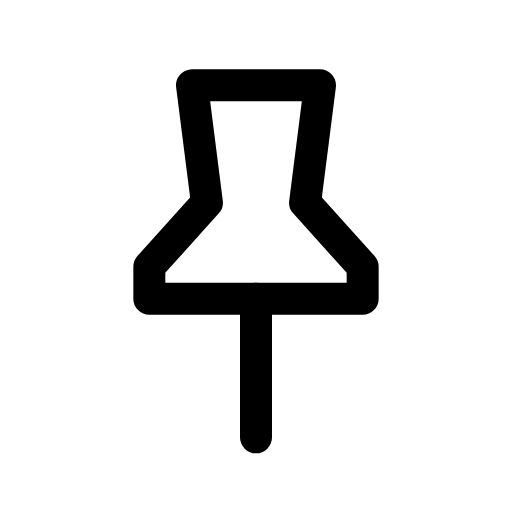
t = 0.00 s
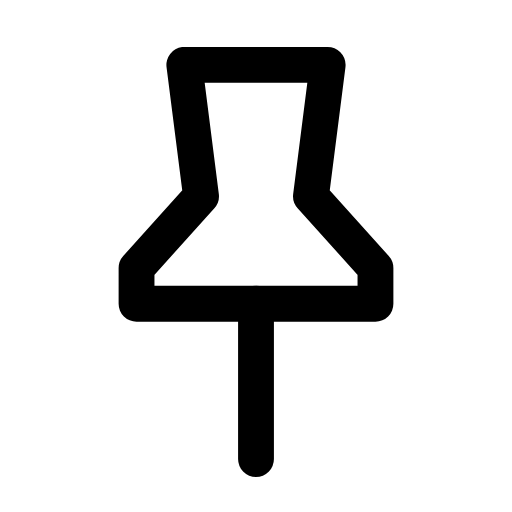
t = 0.08 s
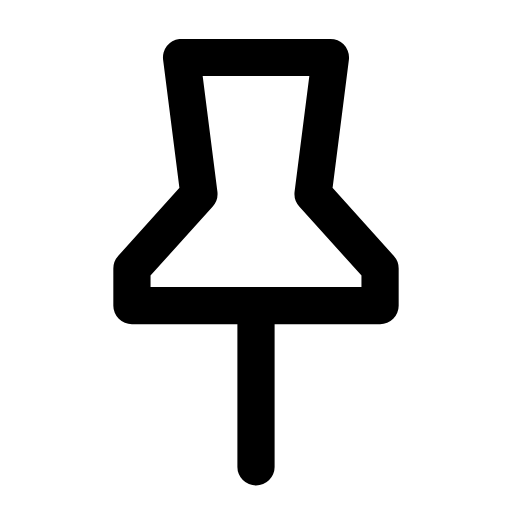
t = 0.24 s
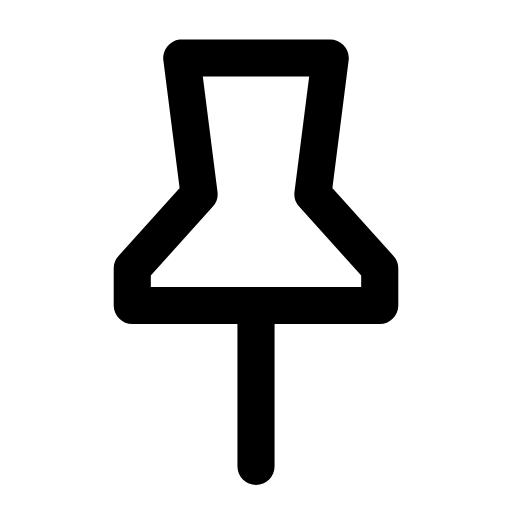
t = 0.32 s
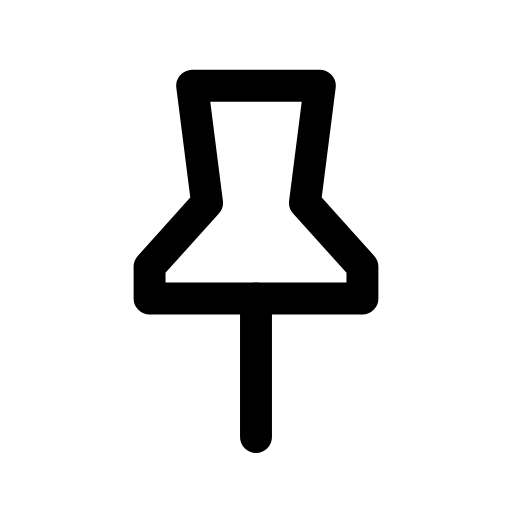
t = 0.51 s
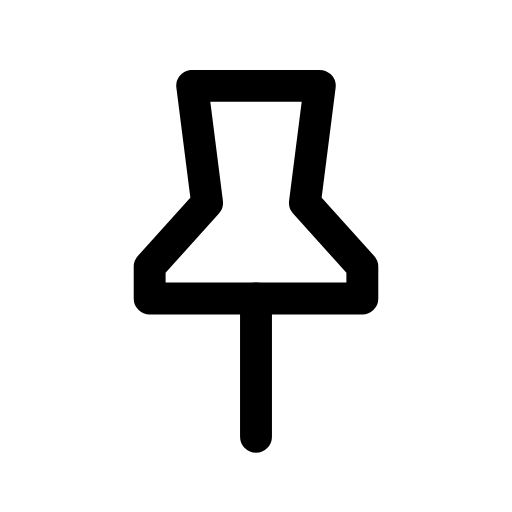
t = 0.60 s

The animated SVG that drew these frames (rendered in a browser with its animation timeline set to each time). Animation: 1 CSS @keyframes rule; one cycle of 0.70 s, repeats indefinitely.

<svg xmlns="http://www.w3.org/2000/svg" viewBox="0 0 24 24" width="24" height="24" class="rd-a-pin" data-rd-animate="hover"><style>.rd-a-pin{overflow:visible}.rd-a-pin *{transform-box:view-box}.rd-a-pin .a{transform-origin:12px 12px}@media (prefers-reduced-motion:no-preference){.rd-a-pin[data-rd-animate="hover"]:hover .a,:hover>.rd-a-pin[data-rd-animate="parent"] .a,.rd-a-pin[data-rd-animate="play"] .a,.rd-a-pin[data-rd-animate="loop"] .a{animation:rd-pin-m calc(0.7s*var(--rd-speed,1)) cubic-bezier(.34,1.3,.5,1)}.rd-a-pin[data-rd-animate="loop"] *{animation-iteration-count:infinite!important}@keyframes rd-pin-m{0%,100%{scale:1}45%{scale:1.16}}}</style><g fill="none" stroke="currentColor" stroke-linecap="round" stroke-linejoin="round" stroke-width="1.5"><g class="a"><path d="M9 4h6l-.7 5.5 2.7 3v1.5H7v-1.5l2.7-3z"/><path d="M12 14v6.5"/></g></g></svg>
